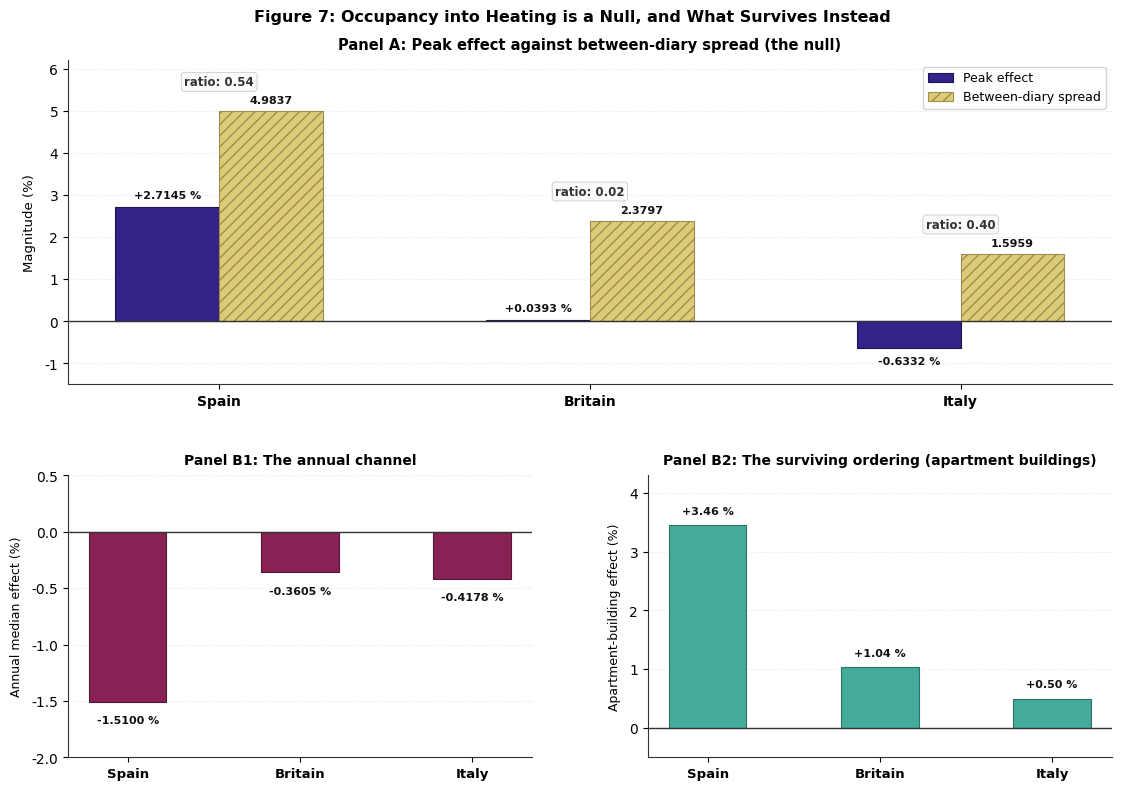

Recreate this plot in Python. (Note: this script raises an exception after producing the figure.)
# -*- coding: utf-8 -*-
# Recoloured 2026-09-14 (second pass, author request).  House palette is now the
# Tol muted set: colour-blind safe and separable in greyscale by lightness as well
# as by line style / marker / hatch.
#   Spain  #CC6677 rose    Britain #332288 indigo   Italy #44AA99 teal
#   secondary series #DDCC77 sand   negative channel #882255 wine
#   reference and threshold lines #000000   all value labels #111111
# Explanatory notes and verdict lines were REMOVED from inside the image on the
# same request; that text now lives in the manuscript prose, not in the picture.
# No plotted value was changed by either edit.
import matplotlib.pyplot as plt
import numpy as np
import os

plt.rcParams['font.sans-serif'] = ['DejaVu Sans', 'Arial', 'Helvetica']
plt.rcParams['font.family'] = 'sans-serif'
plt.rcParams['axes.edgecolor'] = '#333333'
plt.rcParams['axes.linewidth'] = 0.8

fig = plt.figure(figsize=(12, 8.5), dpi=300)
gs = fig.add_gridspec(2, 2, height_ratios=[1.15, 1.0], hspace=0.30, wspace=0.25,
                      left=0.08, right=0.95, top=0.91, bottom=0.09)

ax_a = fig.add_subplot(gs[0, :])
ax_b1 = fig.add_subplot(gs[1, 0])
ax_b2 = fig.add_subplot(gs[1, 1])

# ----------------------------------------------------
# Panel A: Peak effect vs Between-diary spread
# ----------------------------------------------------
countries = ["Spain", "Britain", "Italy"]
peak_effects = [2.7145, 0.0393, -0.6332]
spreads = [4.9837, 2.3797, 1.5959]
ratios = [0.54, 0.02, 0.40]

x = np.arange(len(countries))
width = 0.28

c_effect = '#332288'     # Slate blue
c_spread = '#DDCC77'     # Muted ochre / sand
hatch_spread = '///'

# Peak effect bars
b1 = ax_a.bar(x - width/2, peak_effects, width, label='Peak effect', color=c_effect, edgecolor='#1D1350', lw=0.8, zorder=3)
# Spread bars
b2 = ax_a.bar(x + width/2, spreads, width, label='Between-diary spread', color=c_spread, edgecolor='#9B8E4F', hatch=hatch_spread, lw=0.8, zorder=3)

# Zero line
ax_a.axhline(0, color='#333333', linewidth=1.0, zorder=4)

# Value annotations
# Full precision throughout: the figure spec (4thJ_figure07_heating_null.md:11-13, 41) forbids
# rounding any value away from Table 10 (MS:900-910). Text objects are kept so the overflow
# check below can measure what was actually drawn.
panelA_texts = []
for i in range(len(countries)):
    pe = peak_effects[i]
    sp = spreads[i]
    rat = ratios[i]

    # Peak effect text (full precision, matches Table 10 verbatim: +2.7145 %, +0.0393 %, -0.6332 %)
    if pe >= 0:
        t_pe = ax_a.text(x[i] - width/2, pe + 0.15, f"{pe:+.4f} %",
                  ha='center', va='bottom', fontsize=8, fontweight='bold', color='#111111')
    else:
        t_pe = ax_a.text(x[i] - width/2, pe - 0.20, f"{pe:+.4f} %",
                  ha='center', va='top', fontsize=8, fontweight='bold', color='#111111')
    panelA_texts.append(t_pe)

    # Spread text (full precision, matches Table 10 verbatim: 4.9837, 2.3797, 1.5959)
    t_sp = ax_a.text(x[i] + width/2, sp + 0.15, f"{sp:.4f}",
              ha='center', va='bottom', fontsize=8, fontweight='bold', color='#111111')
    panelA_texts.append(t_sp)

    # Ratio text above the pair (spec gives the ratio itself only to 2 decimals: 0.54, 0.02, 0.40)
    max_y = max(pe, sp)
    t_rat = ax_a.text(x[i], max_y + 0.55, f"ratio: {rat:.2f}",
              ha='center', va='bottom', fontsize=8.5, fontweight='bold', color='#333333',
              bbox=dict(boxstyle='round,pad=0.25', facecolor='#FAFAFA', edgecolor='#D0D0D0', lw=0.7))
    panelA_texts.append(t_rat)

ax_a.set_xticks(x)
ax_a.set_xticklabels(countries, fontsize=10, fontweight='bold')
ax_a.set_ylabel("Magnitude (%)", fontsize=9.5, labelpad=6)
ax_a.set_ylim(-1.5, 6.2)
ax_a.set_title("Panel A: Peak effect against between-diary spread (the null)", fontsize=10.5, fontweight='bold', pad=8)
ax_a.grid(axis='y', linestyle=':', alpha=0.5, color='#CCCCCC')
ax_a.set_axisbelow(True)
ax_a.spines['top'].set_visible(False)
ax_a.spines['right'].set_visible(False)
ax_a.legend(loc='upper right', frameon=True, facecolor='#FFFFFF', edgecolor='#CCCCCC', fontsize=9)

# ----------------------------------------------------
# Panel B1: Annual median effect
# ----------------------------------------------------
annual_medians = [-1.5100, -0.3605, -0.4178]
b_b1 = ax_b1.bar(x, annual_medians, width=0.45, color='#882255', edgecolor='#551536', lw=0.8, zorder=3)
ax_b1.axhline(0, color='#333333', linewidth=1.0, zorder=4)

for i, val in enumerate(annual_medians):
    ax_b1.text(x[i], val - 0.12, f"{val:.4f} %", ha='center', va='top', fontsize=8, fontweight='bold', color='#111111')

ax_b1.set_xticks(x)
ax_b1.set_xticklabels(countries, fontsize=9.5, fontweight='bold')
ax_b1.set_ylabel("Annual median effect (%)", fontsize=9, labelpad=6)
ax_b1.set_ylim(-2.0, 0.5)
ax_b1.set_title("Panel B1: The annual channel", fontsize=10, fontweight='bold', pad=8)
ax_b1.grid(axis='y', linestyle=':', alpha=0.5, color='#CCCCCC')
ax_b1.set_axisbelow(True)
ax_b1.spines['top'].set_visible(False)
ax_b1.spines['right'].set_visible(False)

# ----------------------------------------------------
# Panel B2: Surviving ordering (Apartment buildings)
# ----------------------------------------------------
apt_effects = [3.46, 1.04, 0.50]
b_b2 = ax_b2.bar(x, apt_effects, width=0.45, color='#44AA99', edgecolor='#2C6F64', lw=0.8, zorder=3)
ax_b2.axhline(0, color='#333333', linewidth=1.0, zorder=4)

for i, val in enumerate(apt_effects):
    ax_b2.text(x[i], val + 0.15, f"+{val:.2f} %", ha='center', va='bottom', fontsize=8, fontweight='bold', color='#111111')

ax_b2.set_xticks(x)
ax_b2.set_xticklabels(countries, fontsize=9.5, fontweight='bold')
ax_b2.set_ylabel("Apartment-building effect (%)", fontsize=9, labelpad=6)
ax_b2.set_ylim(-0.5, 4.3)
ax_b2.set_title("Panel B2: The surviving ordering (apartment buildings)", fontsize=10, fontweight='bold', pad=8)
ax_b2.grid(axis='y', linestyle=':', alpha=0.5, color='#CCCCCC')
ax_b2.set_axisbelow(True)
ax_b2.spines['top'].set_visible(False)
ax_b2.spines['right'].set_visible(False)

# Figure Title
fig.suptitle("Figure 7: Occupancy into Heating is a Null, and What Survives Instead",
             fontsize=11.5, fontweight='bold', y=0.97)

# ---------------------------------------------------------------- overflow check
# Panel A's value labels grew from 2 decimal places to 4 (peak effect, between-diary spread) to carry
# the same precision as Table 10 without rounding. Measure every label actually drawn and confirm none
# collides with its neighbour or spills outside the Panel A axes.
fig.canvas.draw()
_renderer = fig.canvas.get_renderer()
_bad = []
_ax_bbox = ax_a.get_window_extent(renderer=_renderer)
import itertools as _itertools
for _t1, _t2 in _itertools.combinations(panelA_texts, 2):
    _bb1 = _t1.get_window_extent(renderer=_renderer)
    _bb2 = _t2.get_window_extent(renderer=_renderer)
    if _bb1.overlaps(_bb2):
        _bad.append("%r overlaps %r" % (_t1.get_text(), _t2.get_text()))
for _t in panelA_texts:
    _bb = _t.get_window_extent(renderer=_renderer)
    if _bb.x0 < _ax_bbox.x0 or _bb.x1 > _ax_bbox.x1:
        _bad.append("%r exceeds Panel A axes width (drawn x0=%.1f x1=%.1f, axes x0=%.1f x1=%.1f)"
                     % (_t.get_text(), _bb.x0, _bb.x1, _ax_bbox.x0, _ax_bbox.x1))
if _bad:
    for _b in _bad:
        print("OVERFLOW " + _b)
else:
    print("no text overflows its element")

prompts_dir = r"C:\Users\o_iseri\Desktop\GSSCanada\GSSCanada-main\4J_docs_occ\writing\submission\figures\Prompts_Images"
figures_dir = r"C:\Users\o_iseri\Desktop\GSSCanada\GSSCanada-main\4J_docs_occ\writing\submission\figures"

out1 = os.path.join(prompts_dir, "Figure_07_heating_null.png")
out1_alias = os.path.join(prompts_dir, "4thJ_figure07_heating_null.png")
out2 = os.path.join(figures_dir, "Figure_07_heating_null.png")

plt.savefig(out1, dpi=300)
plt.savefig(out1_alias, dpi=300)
plt.savefig(out2, dpi=300)
print(f"Generated Figure 7: {out1} ({os.path.getsize(out1)} bytes)")
